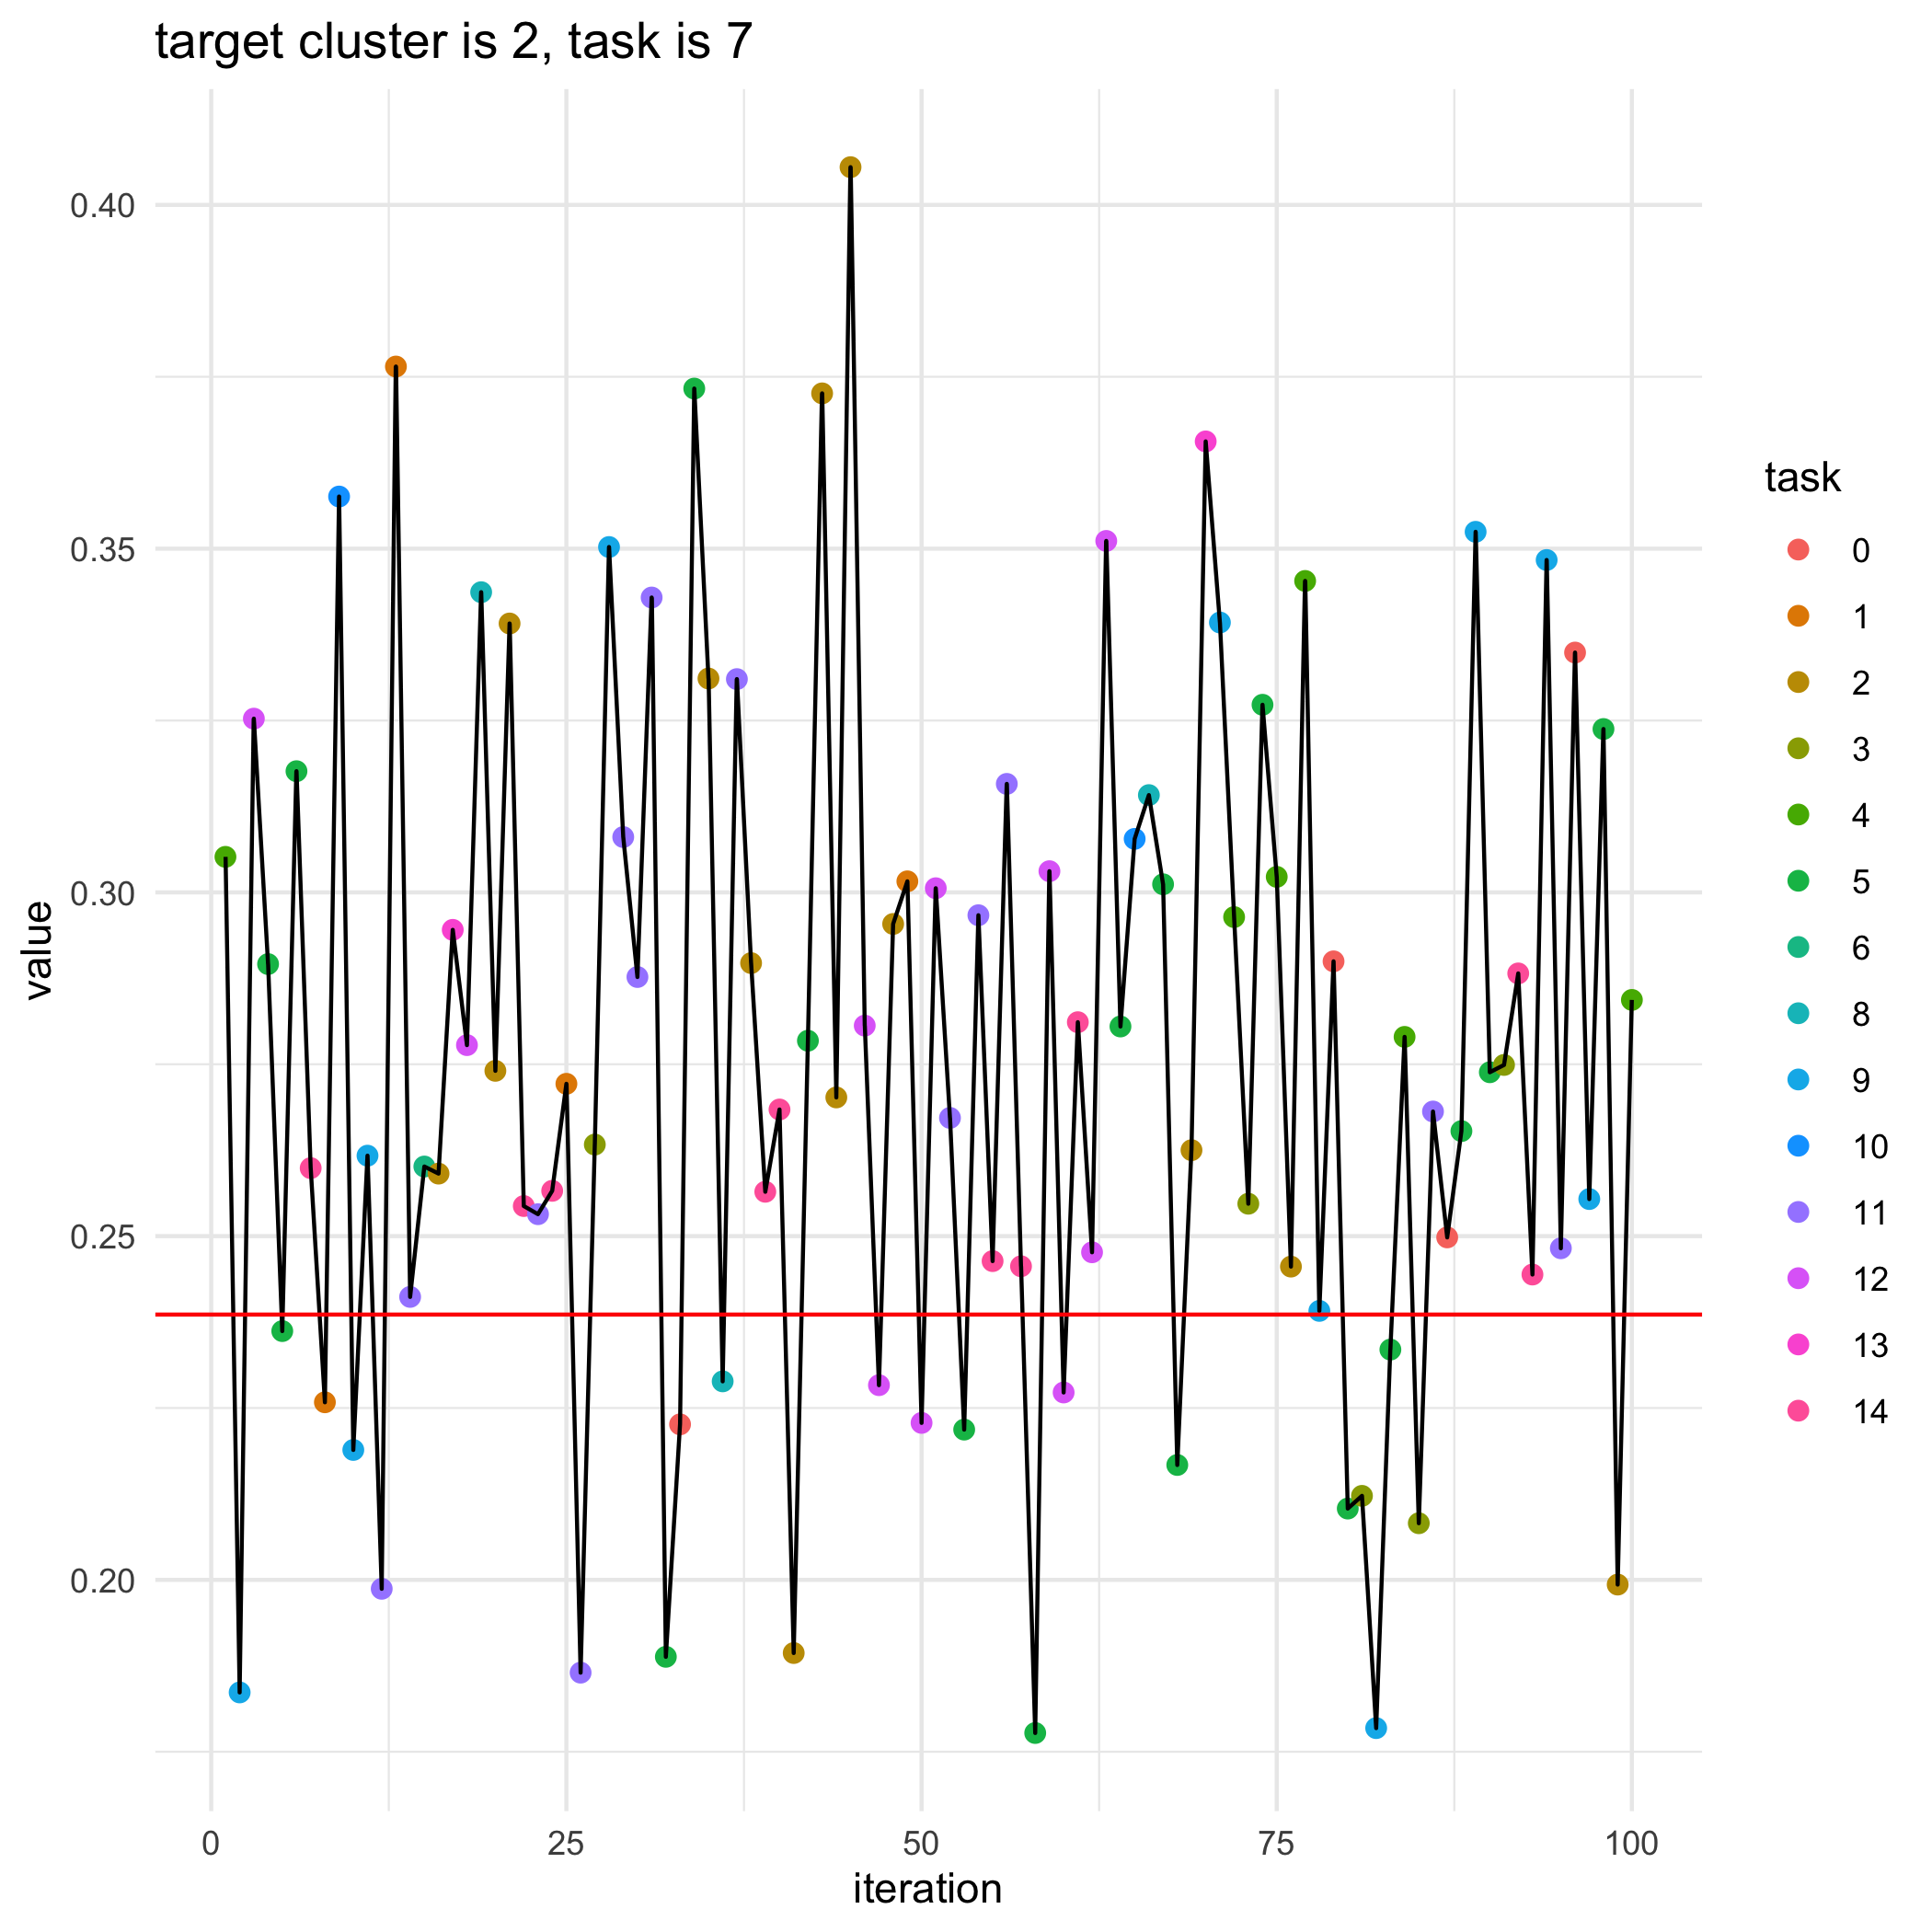

The file beside this chart, header and first rows:
, losses, bandit_selects
0, 0.2386, 
1, 0.3052, 4.0
2, 0.1836, 9.0
3, 0.3253, 12.0
4, 0.2896, 5.0
5, 0.2362, 5.0
6, 0.3176, 5.0
7, 0.2599, 14.0
8, 0.2258, 1.0
9, 0.3576, 10.0
10, 0.2189, 9.0
11, 0.2617, 9.0
12, 0.1987, 11.0
13, 0.3765, 1.0
14, 0.2412, 11.0
15, 0.2601, 6.0
16, 0.2591, 2.0
17, 0.2946, 13.0
18, 0.2778, 12.0
19, 0.3437, 8.0
20, 0.274, 2.0
21, 0.3391, 2.0
22, 0.2544, 14.0
23, 0.2532, 11.0
24, 0.2566, 14.0
25, 0.2722, 1.0
26, 0.1865, 11.0
27, 0.2633, 3.0
28, 0.3502, 9.0
29, 0.308, 11.0
30, 0.2877, 11.0
31, 0.3429, 11.0
32, 0.1888, 5.0
33, 0.2226, 0.0
34, 0.3733, 5.0
35, 0.3311, 2.0
36, 0.2289, 8.0
37, 0.331, 11.0
38, 0.2897, 2.0
39, 0.2565, 14.0
40, 0.2684, 14.0
41, 0.1894, 2.0
42, 0.2784, 5.0
43, 0.3726, 2.0
44, 0.2702, 2.0
45, 0.4055, 2.0
46, 0.2806, 12.0
47, 0.2283, 12.0
48, 0.2954, 2.0
49, 0.3016, 1.0
50, 0.2228, 12.0
51, 0.3006, 12.0
52, 0.2672, 11.0
53, 0.2219, 5.0
54, 0.2967, 11.0
55, 0.2464, 14.0
56, 0.3158, 11.0
57, 0.2456, 14.0
58, 0.1777, 5.0
59, 0.3031, 12.0
... 41 more rows
